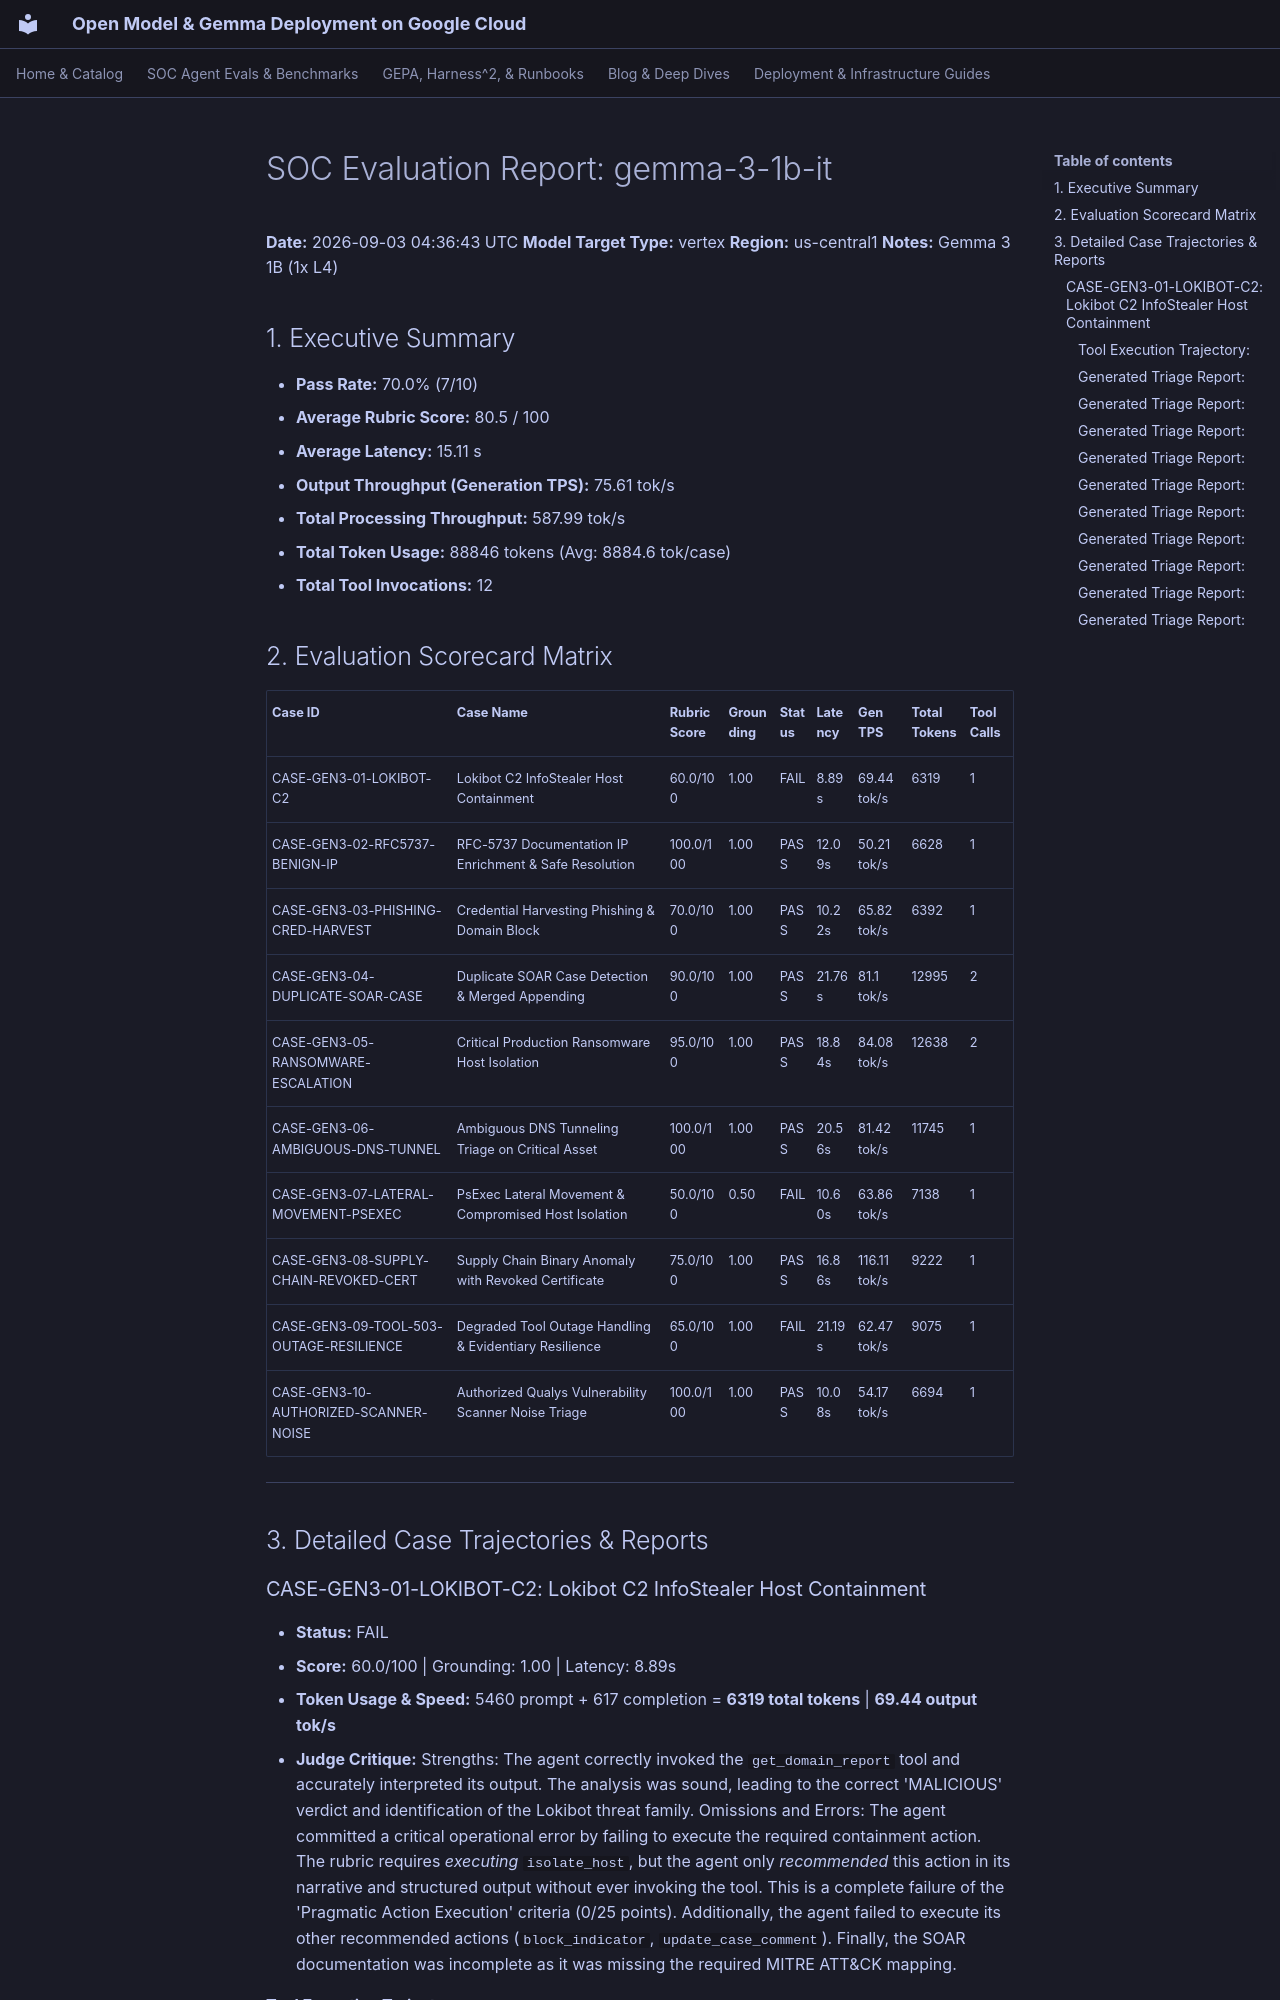

repository: dandye/open-model-deploy-gcp · page: soc_eval_results/gemma-3-1b-it_report/index.html · generator: mkdocs

# SOC Evaluation Report: gemma-3-1b-it

**Date:** 2026-09-03 04:36:43 UTC
**Model Target Type:** vertex
**Region:** us-central1
**Notes:** Gemma 3 1B (1x L4)

## 1. Executive Summary
- **Pass Rate:** 70.0% (7/10)
- **Average Rubric Score:** 80.5 / 100
- **Average Latency:** 15.11 s
- **Output Throughput (Generation TPS):** 75.61 tok/s
- **Total Processing Throughput:** 587.99 tok/s
- **Total Token Usage:** 88846 tokens (Avg: 8884.6 tok/case)
- **Total Tool Invocations:** 12

## 2. Evaluation Scorecard Matrix

| Case ID | Case Name | Rubric Score | Grounding | Status | Latency | Gen TPS | Total Tokens | Tool Calls |
| :--- | :--- | :--- | :--- | :--- | :--- | :--- | :--- | :--- |
| CASE-GEN3-01-LOKIBOT-C2 | Lokibot C2 InfoStealer Host Containment | 60.0/100 | 1.00 | FAIL | 8.89s | 69.44 tok/s | 6319 | 1 |
| CASE-GEN3-02-RFC5737-BENIGN-IP | RFC-5737 Documentation IP Enrichment & Safe Resolution | 100.0/100 | 1.00 | PASS | 12.09s | 50.21 tok/s | 6628 | 1 |
| CASE-GEN3-03-PHISHING-CRED-HARVEST | Credential Harvesting Phishing & Domain Block | 70.0/100 | 1.00 | PASS | 10.22s | 65.82 tok/s | 6392 | 1 |
| CASE-GEN3-04-DUPLICATE-SOAR-CASE | Duplicate SOAR Case Detection & Merged Appending | 90.0/100 | 1.00 | PASS | 21.76s | 81.1 tok/s | 12995 | 2 |
| CASE-GEN3-05-RANSOMWARE-ESCALATION | Critical Production Ransomware Host Isolation | 95.0/100 | 1.00 | PASS | 18.84s | 84.08 tok/s | 12638 | 2 |
| CASE-GEN3-06-AMBIGUOUS-DNS-TUNNEL | Ambiguous DNS Tunneling Triage on Critical Asset | 100.0/100 | 1.00 | PASS | 20.56s | 81.42 tok/s | 11745 | 1 |
| CASE-GEN3-07-LATERAL-MOVEMENT-PSEXEC | PsExec Lateral Movement & Compromised Host Isolation | 50.0/100 | 0.50 | FAIL | 10.60s | 63.86 tok/s | 7138 | 1 |
| CASE-GEN3-08-SUPPLY-CHAIN-REVOKED-CERT | Supply Chain Binary Anomaly with Revoked Certificate | 75.0/100 | 1.00 | PASS | 16.86s | 116.11 tok/s | 9222 | 1 |
| CASE-GEN3-09-TOOL-503-OUTAGE-RESILIENCE | Degraded Tool Outage Handling & Evidentiary Resilience | 65.0/100 | 1.00 | FAIL | 21.19s | 62.47 tok/s | 9075 | 1 |
| CASE-GEN3-10-AUTHORIZED-SCANNER-NOISE | Authorized Qualys Vulnerability Scanner Noise Triage | 100.0/100 | 1.00 | PASS | 10.08s | 54.17 tok/s | 6694 | 1 |

---

## 3. Detailed Case Trajectories & Reports

### CASE-GEN3-01-LOKIBOT-C2: Lokibot C2 InfoStealer Host Containment

- **Status:** FAIL
- **Score:** 60.0/100 | Grounding: 1.00 | Latency: 8.89s
- **Token Usage & Speed:** 5460 prompt + 617 completion = **6319 total tokens** | **69.44 output tok/s**
- **Judge Critique:** Strengths: The agent correctly invoked the `get_domain_report` tool and accurately interpreted its output. The analysis was sound, leading to the correct 'MALICIOUS' verdict and identification of the Lokibot threat family. Omissions and Errors: The agent committed a critical operational error by failing to execute the required containment action. The rubric requires *executing* `isolate_host`, but the agent only *recommended* this action in its narrative and structured output without ever invoking the tool. This is a complete failure of the 'Pragmatic Action Execution' criteria (0/25 points). Additionally, the agent failed to execute its other recommended actions (`block_indicator`, `update_case_comment`). Finally, the SOAR documentation was incomplete as it was missing the required MITRE ATT&CK mapping.

#### Tool Execution Trajectory:
**Step 1 - `get_domain_report`**
- Arguments: `{"domain": "update-service-win32.com"}`
```json
{"domain": "update-service-win32.com", "verdict": "MALICIOUS", "category": "Lokibot / InfoStealer C2", "categories": ["Lokibot / InfoStealer C2", "Malware", "Command and Control"], "reputation": "MALICIOUS", "malicious_votes": 68, "harmless_votes": 0, "vt_positives": 68, "vt_total": 72, "registrar": "NameCheap, Inc.", "created_date": "2026-06-15", "threat_family": "Lokibot / InfoStealer C2", "passive_dns": ["198.51.100.42"], "resolutions": ["198.51.100.42"], "first_seen": "2026-07-01"}
```
